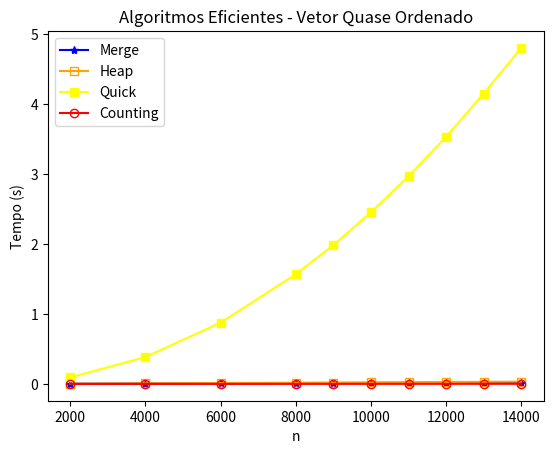

The matplotlib source for this figure:
import matplotlib.pyplot as plt

def grafico_vetores_quase_ordenados(tamanhos_vetores, tempo_merge, tempo_heap, tempo_quick, tempo_counting):
    plt.plot(tamanhos_vetores, tempo_merge, label='Merge', marker='*', color='blue')
    plt.plot(tamanhos_vetores, tempo_heap, label='Heap', marker='s', fillstyle='none', color='orange')
    plt.plot(tamanhos_vetores, tempo_quick, label='Quick', marker='s', color='yellow')
    plt.plot(tamanhos_vetores, tempo_counting, label='Counting', marker='o', fillstyle='none', color='red')

    plt.title('Algoritmos Eficientes - Vetor Quase Ordenado')
    plt.xlabel('n')
    plt.ylabel('Tempo (s)')

    plt.legend()
    plt.show()

tamanho_vetor = [2000, 4000, 6000, 8000, 9000, 10000, 11000, 12000, 13000, 14000]
tempo_merge = [0.002424, 0.005148, 0.008003, 0.010887, 0.012427, 0.013989, 0.015494, 0.016988, 0.018654, 0.020084]
tempo_heap = [0.003610, 0.008755, 0.012753, 0.017794, 0.020018, 0.022317, 0.025246, 0.027316, 0.030150, 0.032778]
tempo_quick = [0.092706, 0.384402, 0.876042, 1.567770, 1.983582, 2.453853, 2.967144, 3.532206, 4.150893, 4.802483]
tempo_counting = [0.000289, 0.000566, 0.000897, 0.001210, 0.001421, 0.001507, 0.001713, 0.001900, 0.002003, 0.002098]

grafico_vetores_quase_ordenados(tamanho_vetor, tempo_merge, tempo_heap, tempo_quick, tempo_counting)